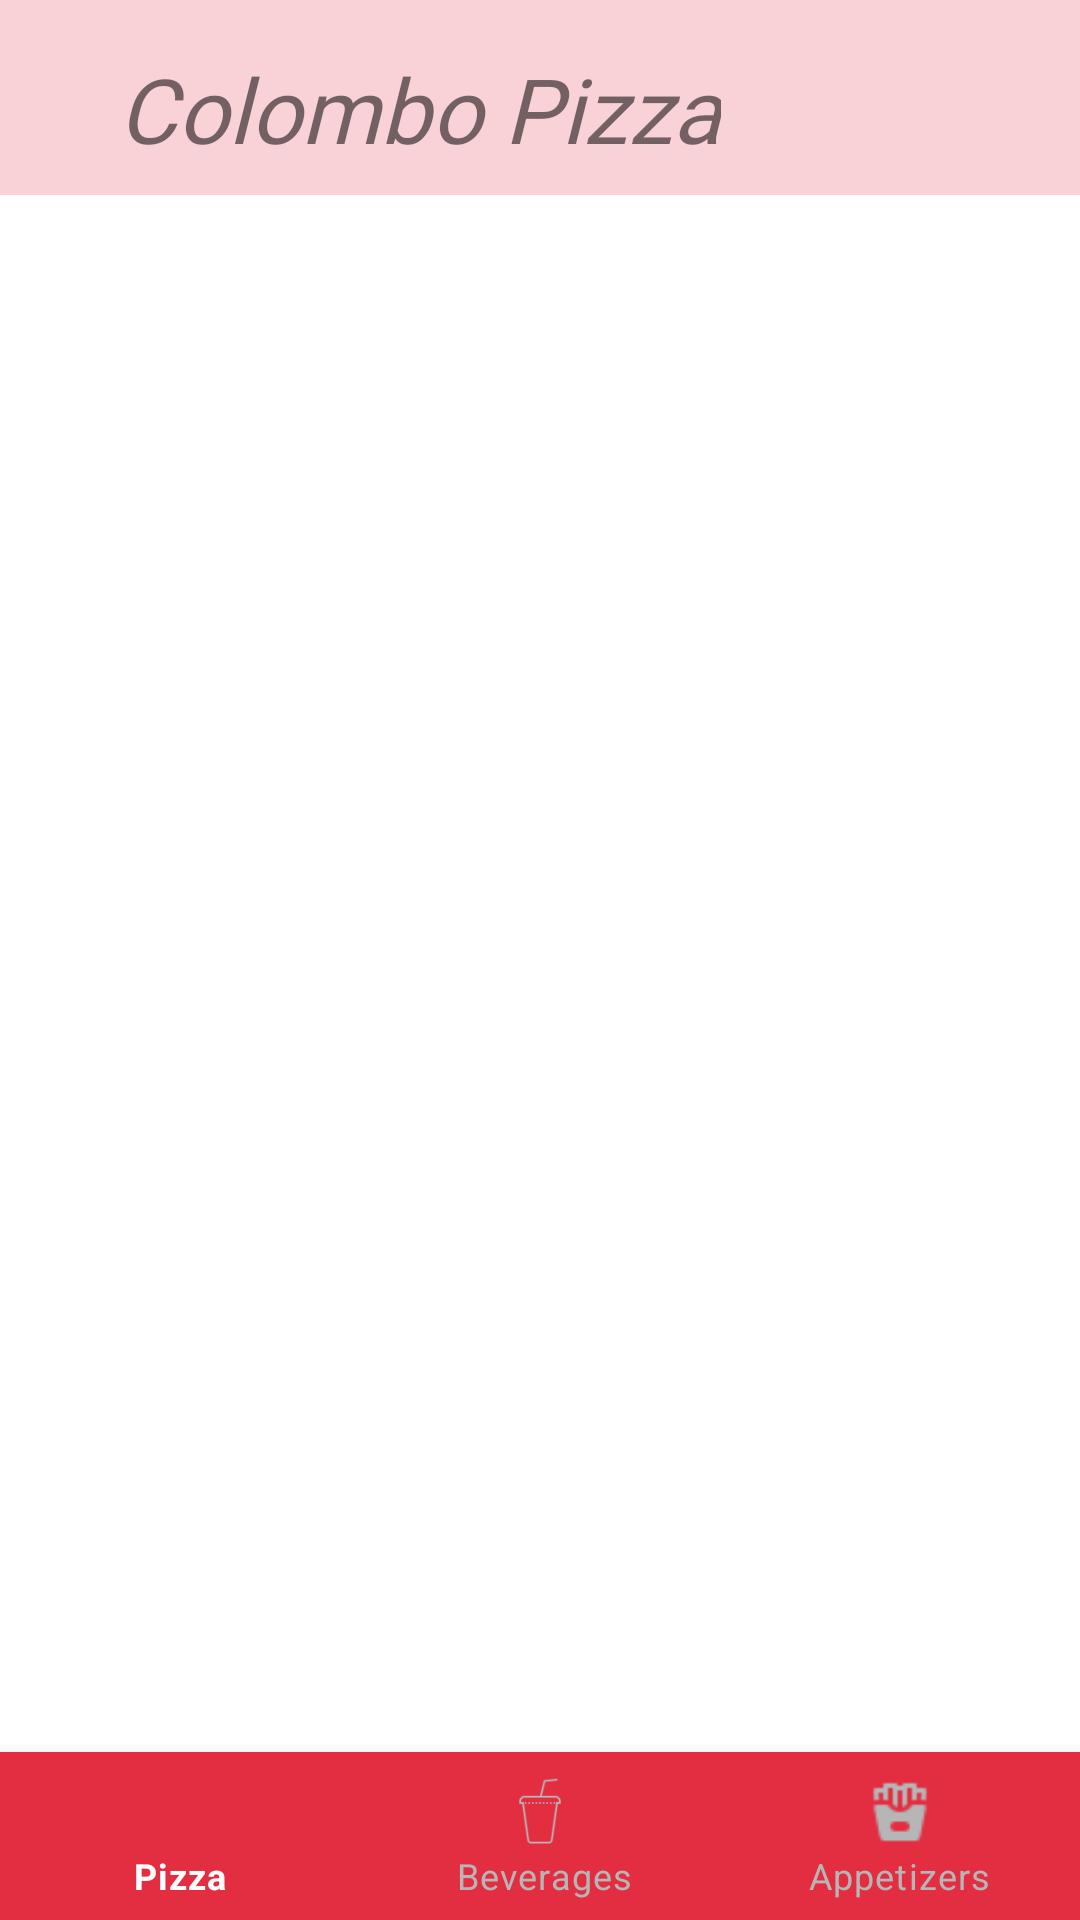

Produce the Android XML layout that renders to this screen, including the resource entries it uses.
<!-- AndroidManifest.xml: application theme Theme.ColomboPizza -->
<!-- res/layout/activity_appetizers_list.xml -->
<?xml version="1.0" encoding="utf-8"?>
<RelativeLayout xmlns:android="http://schemas.android.com/apk/res/android"
    xmlns:app="http://schemas.android.com/apk/res-auto"
    xmlns:tools="http://schemas.android.com/tools"
    android:layout_width="match_parent"
    android:layout_height="match_parent"
    android:background="@color/white">

    <androidx.constraintlayout.widget.ConstraintLayout
        android:layout_width="match_parent"
        android:layout_height="65dp"
        android:background="@color/Lightred2">

        <TextView
            android:id="@+id/textView10"
            android:layout_width="wrap_content"
            android:layout_height="47dp"
            android:fontFamily="@font/amarante"
            android:text="Colombo Pizza"
            android:textAlignment="center"
            android:textAllCaps="false"
            app:layout_constraintHorizontal_bias="0.245"
            android:textSize="30sp"
            android:textStyle="italic"
            app:layout_constraintBottom_toBottomOf="parent"
            app:layout_constraintEnd_toEndOf="parent"
            app:layout_constraintStart_toStartOf="parent"
            app:layout_constraintTop_toTopOf="parent"
            app:layout_constraintVertical_bias="0.888" />

        <ImageView
            android:layout_width="37dp"
            android:layout_height="38dp"
            android:layout_marginTop="16dp"
            app:layout_constraintEnd_toEndOf="parent"
            app:layout_constraintHorizontal_bias="0.887"
            app:layout_constraintStart_toStartOf="parent"
            app:layout_constraintTop_toTopOf="parent"
            android:onClick="myOrders"
            app:srcCompat="@drawable/shopping_cart"
            tools:ignore="VectorDrawableCompat" />

    </androidx.constraintlayout.widget.ConstraintLayout>
    <ListView
        android:id="@+id/listProducts"
        android:layout_width="match_parent"
        android:layout_height="wrap_content"
        android:layout_above="@+id/bottom_navigetion"
        android:layout_alignParentTop="true"
        android:layout_marginTop="75dp"
        android:layout_marginBottom="0dp"
        android:background="@color/white"
        android:divider="@color/white"
        android:dividerHeight="30dp"
        android:layout_marginLeft="15dp"
        android:layout_marginRight="15dp" />

    <com.google.android.material.bottomnavigation.BottomNavigationView
        android:id="@+id/bottom_navigetion"
        android:layout_width="match_parent"
        android:layout_height="wrap_content"
        app:itemBackground="@color/Lightred"
        app:itemTextColor="@drawable/selector"
        app:itemIconTint="@drawable/selector"
        app:menu="@menu/menu_navigation2"
        android:layout_alignParentBottom="true"/>

</RelativeLayout>
<!-- resources referenced by this layout -->
<resources>
  <color name="Lightred">#E32E42</color>
  <color name="Lightred2">#36E32E42</color>
  <color name="white">#FFFFFFFF</color>
  <!-- drawable selector (drawable) -->
  <?xml version="1.0" encoding="utf-8"?>
  <selector xmlns:android="http://schemas.android.com/apk/res/android">
      <item
          android:state_selected="true"
          android:color="@color/white"/>
  
      <item
          android:state_selected="false"
          android:color="#B6B6B6"/>
  </selector>
  <style name="Theme.ColomboPizza" parent="Theme.MaterialComponents.DayNight.DarkActionBar">
          
          <item name="colorPrimary">@color/purple_500</item>
          <item name="colorPrimaryVariant">@color/purple_700</item>
          <item name="colorOnPrimary">@color/white</item>
          
          <item name="colorSecondary">@color/teal_200</item>
          <item name="colorSecondaryVariant">@color/teal_700</item>
          <item name="colorOnSecondary">@color/black</item>
          
          <item name="android:statusBarColor" tools:targetApi="l">?attr/colorPrimaryVariant</item>
          
      </style>
  <color name="purple_500">#FF6200EE</color>
  <color name="purple_700">#FF3700B3</color>
  <color name="teal_200">#FF03DAC5</color>
  <color name="teal_700">#FF018786</color>
  <color name="black">#FF000000</color>
</resources>
